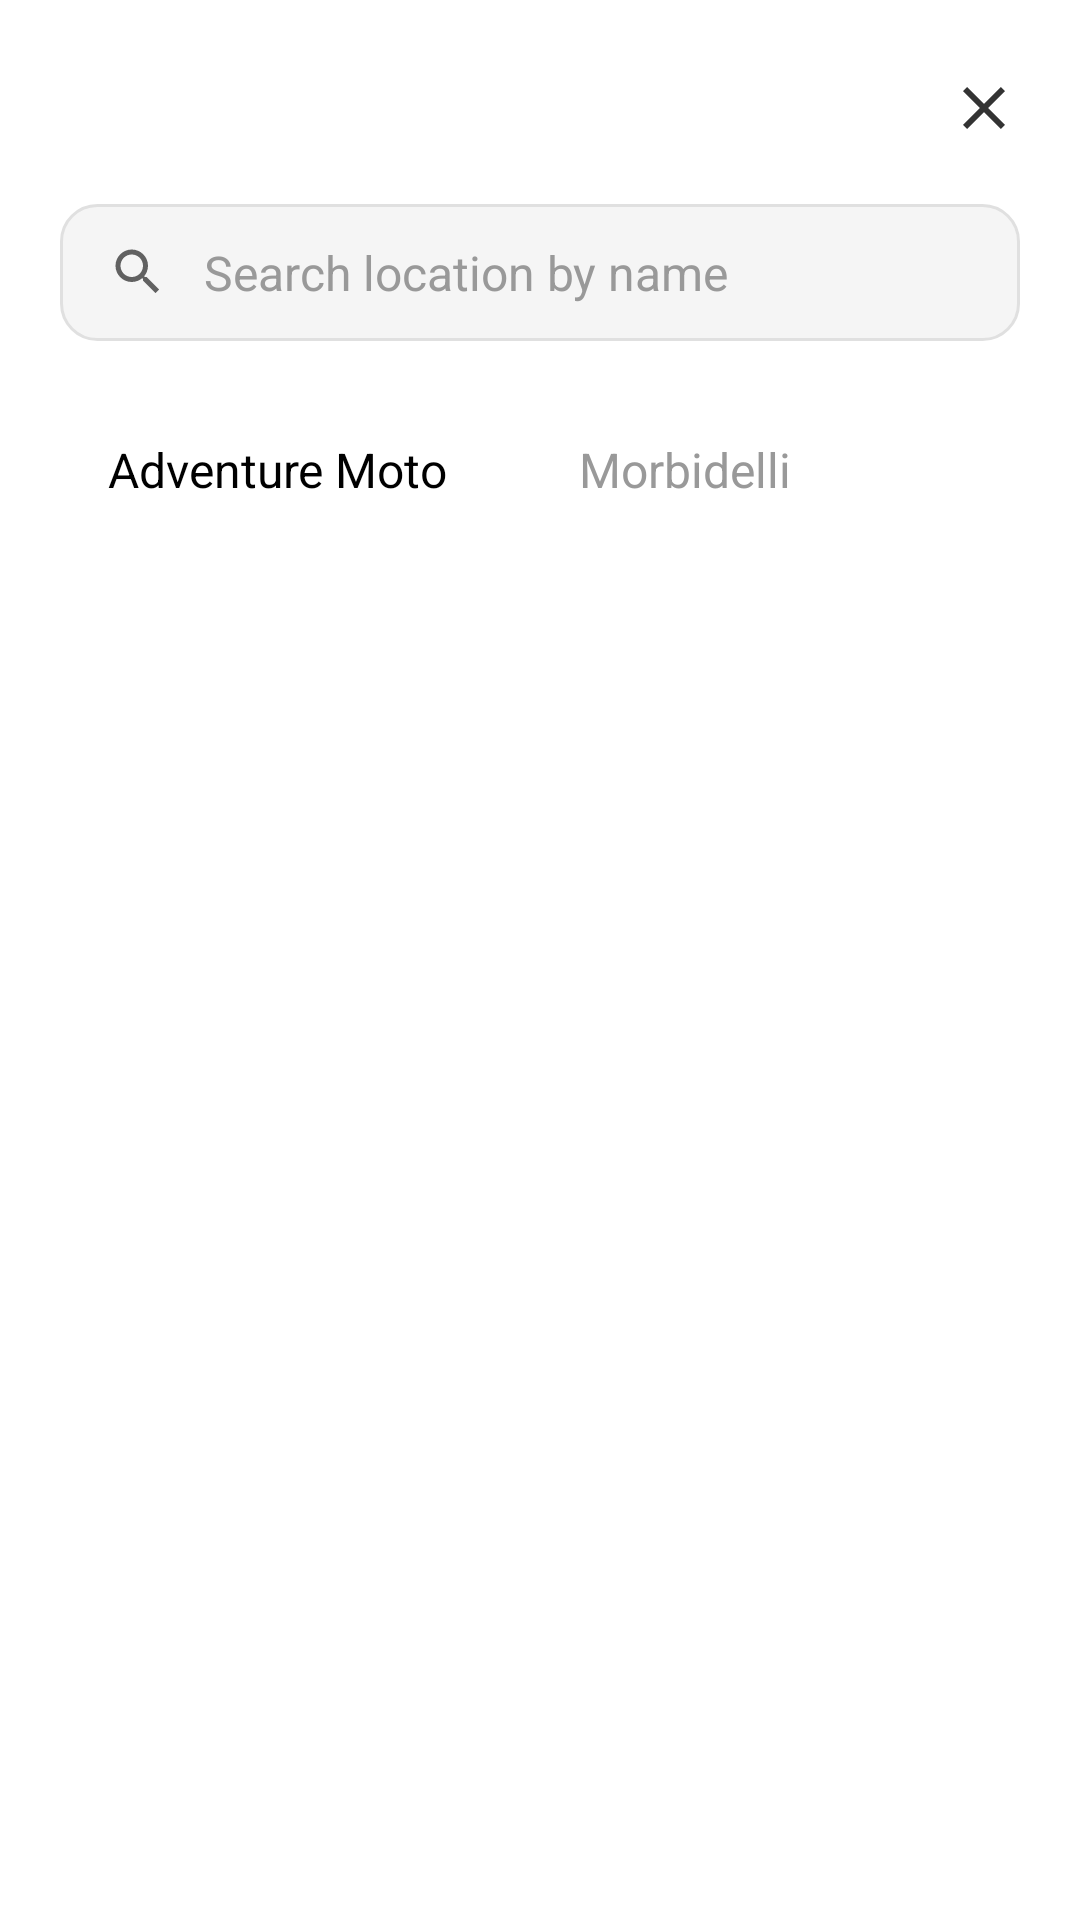

The Android layout XML behind this screen, and the referenced resources:
<!-- AndroidManifest.xml: activity theme Theme.Morbidelli_Design -->
<!-- res/layout/activity_search_location.xml -->
<?xml version="1.0" encoding="utf-8"?>
<LinearLayout xmlns:android="http://schemas.android.com/apk/res/android"
    xmlns:app="http://schemas.android.com/apk/res-auto"
    android:layout_width="match_parent"
    android:layout_height="match_parent"
    android:orientation="vertical"
    android:background="@color/white"
    android:paddingTop="24dp"
    android:paddingStart="20dp"
    android:paddingEnd="20dp"
    android:paddingBottom="20dp">

    
    <LinearLayout
        android:layout_width="match_parent"
        android:layout_height="wrap_content"
        android:orientation="horizontal"
        android:layout_marginBottom="20dp">

        <View
            android:layout_width="0dp"
            android:layout_height="0dp"
            android:layout_weight="1" />

        <ImageView
            android:id="@+id/btn_close"
            android:layout_width="24dp"
            android:layout_height="24dp"
            android:src="@drawable/ic_close"
            android:background="?android:attr/selectableItemBackgroundBorderless"
            android:clickable="true"
            android:focusable="true"
            android:contentDescription="Close" />

    </LinearLayout>

    
    <LinearLayout
        android:layout_width="match_parent"
        android:layout_height="wrap_content"
        android:orientation="horizontal"
        android:background="@drawable/search_input_background"
        android:paddingStart="16dp"
        android:paddingEnd="16dp"
        android:paddingTop="12dp"
        android:paddingBottom="12dp"
        android:layout_marginBottom="24dp"
        android:gravity="center_vertical">

        <ImageView
            android:id="@+id/iv_search_icon"
            android:layout_width="20dp"
            android:layout_height="20dp"
            android:src="@drawable/ic_search"
            android:layout_marginEnd="12dp"
            android:alpha="0.6" />

        <EditText
            android:id="@+id/et_search"
            android:layout_width="0dp"
            android:layout_height="wrap_content"
            android:layout_weight="1"
            android:hint="Search location by name"
            android:textColorHint="@color/search_hint_text"
            android:textColor="@color/black"
            android:textSize="16sp"
            android:background="@android:color/transparent"
            android:inputType="text"
            android:imeOptions="actionSearch" />

    </LinearLayout>

    
    <LinearLayout
        android:layout_width="wrap_content"
        android:layout_height="wrap_content"
        android:orientation="horizontal"
        android:layout_marginBottom="24dp">

        <TextView
            android:id="@+id/tab_adventure_moto"
            android:layout_width="wrap_content"
            android:layout_height="wrap_content"
            android:text="Adventure Moto"
            android:textSize="16sp"
            android:textColor="@color/black"
            android:background="@drawable/filter_tab_selected"
            android:paddingStart="16dp"
            android:paddingEnd="16dp"
            android:paddingTop="8dp"
            android:paddingBottom="8dp"
            android:layout_marginEnd="12dp"
            android:clickable="true"
            android:focusable="true" />

        <TextView
            android:id="@+id/tab_morbidelli"
            android:layout_width="wrap_content"
            android:layout_height="wrap_content"
            android:text="Morbidelli"
            android:textSize="16sp"
            android:textColor="@color/filter_unselected_text"
            android:background="@drawable/filter_tab_unselected"
            android:paddingStart="16dp"
            android:paddingEnd="16dp"
            android:paddingTop="8dp"
            android:paddingBottom="8dp"
            android:clickable="true"
            android:focusable="true" />

    </LinearLayout>

    
    <androidx.recyclerview.widget.RecyclerView
        android:id="@+id/rv_search_results"
        android:layout_width="match_parent"
        android:layout_height="0dp"
        android:layout_weight="1"
        android:visibility="gone" />

    
    <LinearLayout
        android:id="@+id/empty_state"
        android:layout_width="match_parent"
        android:layout_height="0dp"
        android:layout_weight="1"
        android:orientation="vertical"
        android:gravity="center"
        android:visibility="visible">

        

    </LinearLayout>

</LinearLayout>
<!-- resources referenced by this layout -->
<resources>
  <color name="black">#FF000000</color>
  <color name="filter_unselected_text">#999999</color>
  <color name="search_hint_text">#999999</color>
  <color name="white">#FFFFFFFF</color>
  <!-- drawable ic_close (drawable) -->
  <?xml version="1.0" encoding="utf-8"?>
  <vector xmlns:android="http://schemas.android.com/apk/res/android"
      android:width="24dp"
      android:height="24dp"
      android:viewportWidth="24"
      android:viewportHeight="24">
      
      <path
          android:fillColor="@color/text_dark"
          android:pathData="M19,6.41L17.59,5L12,10.59L6.41,5L5,6.41L10.59,12L5,17.59L6.41,19L12,13.41L17.59,19L19,17.59L13.41,12L19,6.41z" />
          
  </vector>
  <!-- drawable ic_search (drawable) -->
  <?xml version="1.0" encoding="utf-8"?>
  <vector xmlns:android="http://schemas.android.com/apk/res/android"
      android:width="24dp"
      android:height="24dp"
      android:viewportWidth="24"
      android:viewportHeight="24">
      <path
          android:fillColor="@color/black"
          android:pathData="M15.5,14h-0.79l-0.28,-0.27C15.41,12.59 16,11.11 16,9.5 16,5.91 13.09,3 9.5,3S3,5.91 3,9.5 5.91,16 9.5,16c1.61,0 3.09,-0.59 4.23,-1.57l0.27,0.28v0.79l5,4.99L20.49,19l-4.99,-5zM9.5,14C7.01,14 5,11.99 5,9.5S7.01,5 9.5,5 14,7.01 14,9.5 11.99,14 9.5,14z"/>
  </vector>
  <!-- drawable search_input_background (drawable) -->
  <?xml version="1.0" encoding="utf-8"?>
  <shape xmlns:android="http://schemas.android.com/apk/res/android"
      android:shape="rectangle">
      <corners android:radius="12dp" />
      <solid android:color="#F5F5F5" />
      <stroke 
          android:width="1dp"
          android:color="#E0E0E0" />
  </shape>
  <style name="Theme.Morbidelli_Design" parent="Theme.AppCompat.Light.NoActionBar">
          <item name="colorPrimary">@color/black</item>
          <item name="colorPrimaryDark">@color/black</item>
          <item name="colorAccent">@color/white</item>
          <item name="android:statusBarColor">@color/black</item>
          <item name="android:navigationBarColor">@color/white</item>
          <item name="android:windowLightStatusBar">false</item>
          <item name="android:windowDrawsSystemBarBackgrounds">true</item>
          <item name="android:fitsSystemWindows">true</item>
      </style>
  <color name="text_dark">#333333</color>
</resources>
